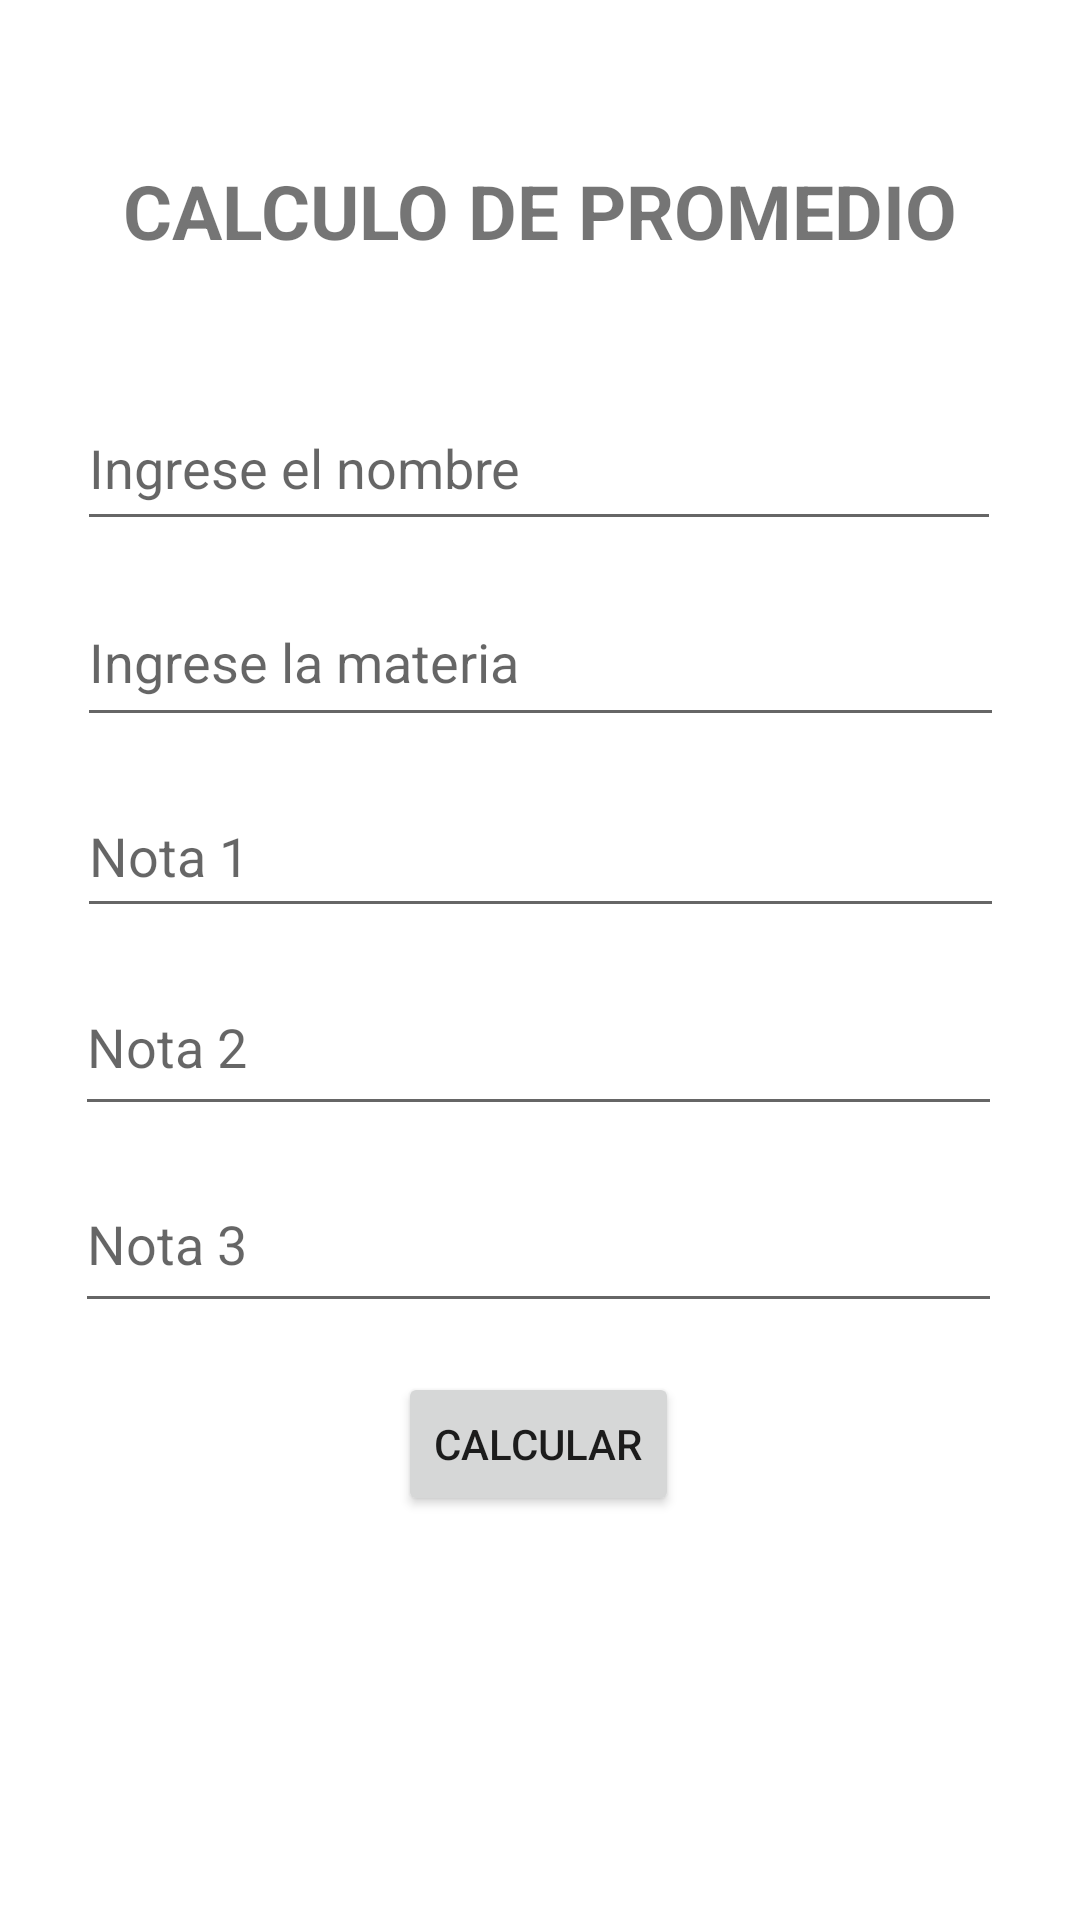

Produce the Android XML layout that renders to this screen, including the resource entries it uses.
<!-- AndroidManifest.xml: application theme Theme.EjemploPromedioApp -->
<!-- res/layout/activity_main.xml -->
<?xml version="1.0" encoding="utf-8"?>
<androidx.constraintlayout.widget.ConstraintLayout xmlns:android="http://schemas.android.com/apk/res/android"
    xmlns:app="http://schemas.android.com/apk/res-auto"
    xmlns:tools="http://schemas.android.com/tools"
    android:layout_width="match_parent"
    android:layout_height="match_parent"
    tools:context=".MainActivity">

    <TextView
        android:id="@+id/textView"
        android:layout_width="wrap_content"
        android:layout_height="wrap_content"
        android:text="CALCULO DE PROMEDIO"
        android:textSize="25sp"
        android:textStyle="bold"
        app:layout_constraintBottom_toBottomOf="parent"
        app:layout_constraintEnd_toEndOf="parent"
        app:layout_constraintStart_toStartOf="parent"
        app:layout_constraintTop_toTopOf="parent"
        app:layout_constraintVertical_bias="0.088" />


    <EditText
        android:id="@+id/idNombreTxt"
        android:layout_width="308dp"
        android:layout_height="52dp"
        android:layout_marginTop="40dp"
        android:ems="10"
        android:inputType="textPersonName"
        android:hint="Ingrese el nombre"
        app:layout_constraintBottom_toBottomOf="parent"
        app:layout_constraintEnd_toEndOf="parent"
        app:layout_constraintHorizontal_bias="0.495"
        app:layout_constraintStart_toStartOf="parent"
        app:layout_constraintTop_toBottomOf="@+id/textView"
        app:layout_constraintVertical_bias="0.003" />


    <EditText
        android:id="@+id/idMateriaTxt"
        android:layout_width="309dp"
        android:layout_height="53dp"
        android:hint="Ingrese la materia"
        app:layout_constraintBottom_toBottomOf="parent"
        app:layout_constraintEnd_toEndOf="parent"
        app:layout_constraintStart_toStartOf="parent"
        app:layout_constraintTop_toBottomOf="@+id/idNombreTxt"
        app:layout_constraintVertical_bias="0.03" />

    <EditText
        android:id="@+id/idNota1Txt"
        android:layout_width="309dp"
        android:layout_height="51dp"
        android:ems="10"
        android:hint="Nota 1"
        android:inputType="numberDecimal"
        app:layout_constraintBottom_toBottomOf="parent"
        app:layout_constraintEnd_toEndOf="parent"
        app:layout_constraintStart_toStartOf="parent"
        app:layout_constraintTop_toBottomOf="@+id/idMateriaTxt"
        app:layout_constraintVertical_bias="0.037" />

    <EditText
        android:id="@+id/idNota2Txt"
        android:layout_width="309dp"
        android:layout_height="56dp"
        android:ems="10"
        android:hint="Nota 2"
        android:inputType="numberDecimal"
        app:layout_constraintBottom_toBottomOf="parent"
        app:layout_constraintEnd_toEndOf="parent"
        app:layout_constraintHorizontal_bias="0.49"
        app:layout_constraintStart_toStartOf="parent"
        app:layout_constraintTop_toBottomOf="@+id/idNota1Txt"
        app:layout_constraintVertical_bias="0.037" />

    <EditText
        android:id="@+id/idNota3Txt"
        android:layout_width="309dp"
        android:layout_height="56dp"
        android:ems="10"
        android:hint="Nota 3"
        android:inputType="numberDecimal"
        app:layout_constraintBottom_toBottomOf="parent"
        app:layout_constraintEnd_toEndOf="parent"
        app:layout_constraintHorizontal_bias="0.49"
        app:layout_constraintStart_toStartOf="parent"
        app:layout_constraintTop_toBottomOf="@+id/idNota2Txt"
        app:layout_constraintVertical_bias="0.046" />

    <Button
        android:id="@+id/btnCalcular"
        android:layout_width="wrap_content"
        android:layout_height="wrap_content"
        android:text="Calcular"
        app:layout_constraintBottom_toBottomOf="parent"
        app:layout_constraintEnd_toEndOf="parent"
        app:layout_constraintHorizontal_bias="0.498"
        app:layout_constraintStart_toStartOf="parent"
        app:layout_constraintTop_toBottomOf="@+id/idNota3Txt"
        app:layout_constraintVertical_bias="0.108" />

</androidx.constraintlayout.widget.ConstraintLayout>
<!-- resources referenced by this layout -->
<resources>
  <style name="Theme.EjemploPromedioApp" parent="Theme.MaterialComponents.DayNight.DarkActionBar">
          
          <item name="colorPrimary">@color/purple_500</item>
          <item name="colorPrimaryVariant">@color/purple_700</item>
          <item name="colorOnPrimary">@color/white</item>
          
          <item name="colorSecondary">@color/teal_200</item>
          <item name="colorSecondaryVariant">@color/teal_700</item>
          <item name="colorOnSecondary">@color/black</item>
          
          <item name="android:statusBarColor">?attr/colorPrimaryVariant</item>
          
      </style>
  <!-- not gathered from this repository: default colours our renderer supplied (Android Studio template values) -->
  <color name="purple_500">#FF6200EE</color>
  <color name="purple_700">#FF3700B3</color>
  <color name="teal_200">#FF03DAC5</color>
  <color name="teal_700">#FF018786</color>
  <color name="black">#FF000000</color>
  <color name="white">#FFFFFFFF</color>
</resources>
